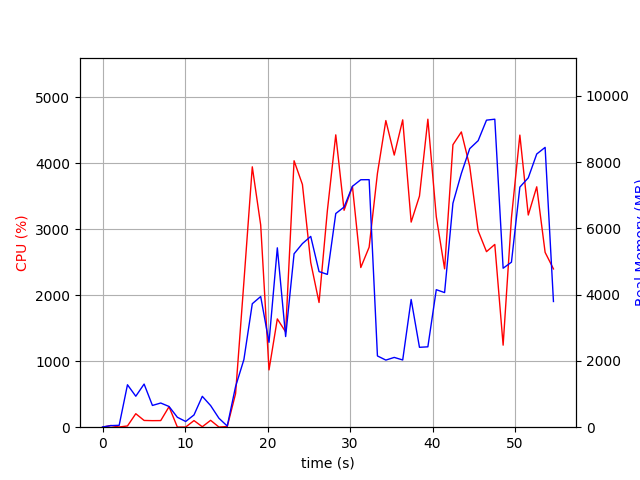

The table this chart was drawn from, first rows:
elapsed_time, nproc, cpu, mem_real, mem_virtual
3.790855407714844e-05, 1, 0.0, 6.988, 3186
1.006, 2, 25.8, 47.81, 153.7
2.015, 2, 3.0, 57.19, 163.5
3.021, 10, 18.8, 1281, 5192
4.03, 5, 204.4, 934.8, 3799
5.038, 7, 102.2, 1302, 4772
6.046, 3, 99.2, 656.5, 2874
7.054, 3, 100.3, 729.7, 2874
8.061, 4, 310.4, 625.4, 3663
9.07, 3, 2.0, 299.4, 2376
10.08, 3, 2.0, 172.8, 2238
11.09, 3, 100.3, 369.6, 2438
12.09, 7, 6.9, 931.8, 4099
13.1, 5, 104.2, 652.1, 3293
14.11, 3, 2.0, 270, 2334
15.12, 2, 9.9, 34.27, 191.7
16.13, 1, 507.8, 1227, 7220
17.14, 1, 2201, 2041, 7220
18.15, 1, 3946, 3726, 9167
19.17, 1, 3063, 3944, 9167
20.18, 1, 868.3, 2562, 9167
21.19, 1, 1641, 5414, 14287
22.2, 1, 1444, 2736, 20507
23.22, 1, 4038, 5234, 21985
24.23, 1, 3678, 5542, 22013
25.24, 1, 2496, 5759, 22093
26.25, 1, 1890, 4696, 24141
27.25, 1, 3282, 4612, 22093
28.27, 1, 4430, 6449, 28865
29.28, 1, 3287, 6645, 28865
30.29, 1, 3650, 7270, 28865
31.31, 1, 2420, 7469, 28865
32.32, 1, 2728, 7471, 28865
33.32, 1, 3847, 2151, 26817
34.34, 1, 4647, 2025, 26817
35.36, 1, 4124, 2106, 26817
36.39, 1, 4658, 2029, 26817
37.41, 1, 3108, 3855, 30913
38.42, 1, 3502, 2411, 31937
39.44, 1, 4668, 2426, 31937
40.46, 1, 3191, 4150, 35009
41.47, 1, 2400, 4063, 32961
42.48, 1, 4281, 6760, 32977
43.5, 1, 4475, 7659, 40165
44.51, 1, 3955, 8407, 40165
45.53, 1, 2976, 8648, 40165
46.54, 1, 2660, 9267, 40261
47.55, 1, 2770, 9296, 40261
48.56, 1, 1243, 4798, 42309
49.57, 1, 3173, 4981, 40261
50.59, 1, 4427, 7246, 40541
51.61, 1, 3215, 7527, 40541
52.63, 1, 3643, 8245, 40541
53.65, 1, 2649, 8445, 40653
54.66, 1, 2399, 3794, 44749
